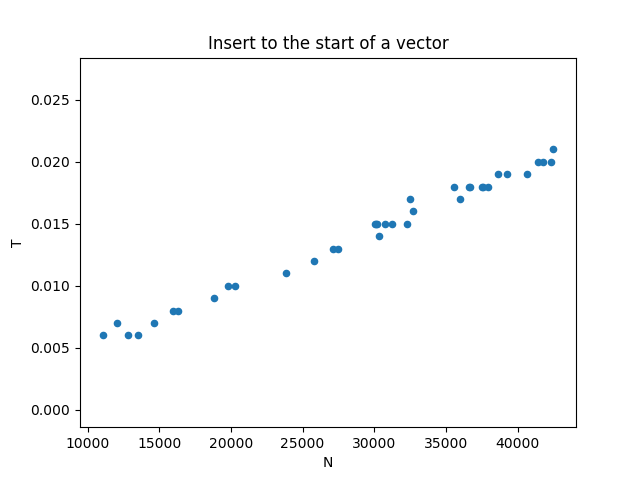

The table this chart was drawn from, first rows:
N, T
32507, 0.017
27480, 0.013
37532, 0.018
35951, 0.017
30048, 0.015
32726, 0.016
13514, 0.006
14653, 0.007
23854, 0.011
11040, 0.006
42502, 0.021
19777, 0.01
16893, 0.008
12080, 0.007
36649, 0.018
25819, 0.012
39244, 0.019
41437, 0.02
22370, 0.012
36640, 0.018
38617, 0.019
40623, 0.019
12826, 0.006
41740, 0.02
18194, 0.009
31214, 0.015
27100, 0.013
18795, 0.009
16339, 0.008
30769, 0.015
30182, 0.015
30340, 0.014
15922, 0.008
20296, 0.01
41435, 0.02
38221, 0.018
37607, 0.018
30146, 0.015
37935, 0.018
42302, 0.02
33274, 0.016
32310, 0.015
35541, 0.018
